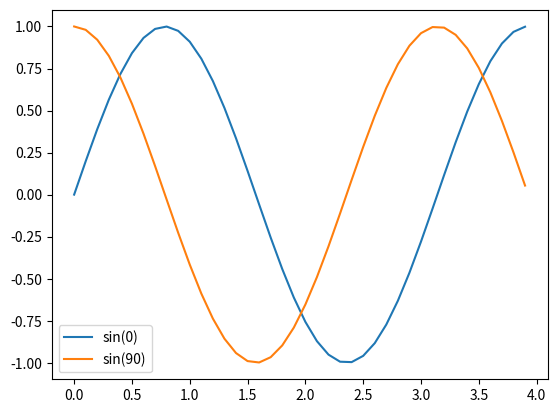

Source code (Python):
import numpy as np
import matplotlib.pyplot as plt

"""
	1. Membuat data
	2. Membuat plot
	3. Menampilkan plot
"""

# 1. Membuat data (sin(2wt + theta))
# camel case
def sinusGenerator(amplitudo,frekuensi,tAkhir,theta):
	t = np.arange(0,tAkhir,0.1)
	y = amplitudo * np.sin(2*frekuensi*t + np.deg2rad(theta))
	return t,y

t1,y1 = sinusGenerator(1,1,4,0)
t2,y2 = sinusGenerator(1,1,4,90)

#. 2 Membuat plot

plt.plot(t1,y1, label='sin(0)')
plt.plot(t2,y2, label='sin(90)')
plt.legend()

# 3. show plot

plt.show()